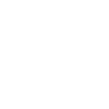
t = 0.00 s
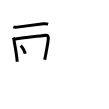
t = 4.00 s
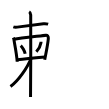
t = 8.00 s
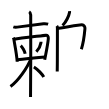
t = 12.00 s
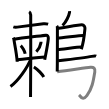
t = 15.50 s
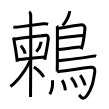
t = 20.00 s

The animated SVG that drew these frames (rendered in a browser with its animation timeline set to each time). Animation: 20 SMIL elements (animate=20); one cycle of 20.00 s.

<svg width="109px" height="109px" viewBox="0 0 px 109px" xmlns="http://www.w3.org/2000/svg" xmlns:xlink="http://www.w3.org/1999/xlink" xml:space="preserve" version="1.1"  baseProfile="full">
<path d="M13.35,26.92c0.9,0.33,2.39,0.41,3.91,0.21c10.23-1.38,19.43-2.53,26.18-3.41c1.66-0.22,3.22-0.04,4.71,0.38" style="fill:none;stroke:black;stroke-width:3;opacity:0">
  <animate attributeType="CSS" attributeName="opacity" from="0" to="1" begin="0s" dur="1s" repeatCount="0" fill="freeze" />
</path>
<path d="M13.32,37.71c0.2,0.44,0.41,0.81,0.5,1.36c0.7,4.37,2.9,14.83,3.38,22.68" style="fill:none;stroke:black;stroke-width:3;opacity:0">
  <animate attributeType="CSS" attributeName="opacity" from="0" to="1" begin="1s" dur="1s" repeatCount="0" fill="freeze" />
</path>
<path d="M14.07,39.19C21,38,43.44,35.65,45.81,35.24c1.48-0.25,2.75,0.96,2.52,3.41c-0.67,7.1-2.8,16.4-3.63,21.22" style="fill:none;stroke:black;stroke-width:3;opacity:0">
  <animate attributeType="CSS" attributeName="opacity" from="0" to="1" begin="2s" dur="1s" repeatCount="0" fill="freeze" />
</path>
<path d="M20.73,45.53c1.57,1.44,4.05,5.94,4.44,8.18" style="fill:none;stroke:black;stroke-width:3;opacity:0">
  <animate attributeType="CSS" attributeName="opacity" from="0" to="1" begin="3s" dur="1s" repeatCount="0" fill="freeze" />
</path>
<path d="M40.98,41.8c0.01,0.24,0.03,0.61-0.03,0.95c-0.32,2-2.13,6.39-4.6,9.08" style="fill:none;stroke:black;stroke-width:3;opacity:0">
  <animate attributeType="CSS" attributeName="opacity" from="0" to="1" begin="4s" dur="1s" repeatCount="0" fill="freeze" />
</path>
<path d="M17.04,59.84c6.62-0.99,21.58-2.38,27.76-2.87" style="fill:none;stroke:black;stroke-width:3;opacity:0">
  <animate attributeType="CSS" attributeName="opacity" from="0" to="1" begin="5s" dur="1s" repeatCount="0" fill="freeze" />
</path>
<path d="M29.15,11.75c0.87,0.5,1.39,2.25,1.56,3.25c0.17,1,0,75.75-0.17,82" style="fill:none;stroke:black;stroke-width:3;opacity:0">
  <animate attributeType="CSS" attributeName="opacity" from="0" to="1" begin="6s" dur="1s" repeatCount="0" fill="freeze" />
</path>
<path d="M31.13,58.25C27.5,67.73,18.06,81.14,10.5,86.5" style="fill:none;stroke:black;stroke-width:3;opacity:0">
  <animate attributeType="CSS" attributeName="opacity" from="0" to="1" begin="7s" dur="1s" repeatCount="0" fill="freeze" />
</path>
<path d="M33.89,67c3.83,2.27,8.48,7.47,9.87,10.03" style="fill:none;stroke:black;stroke-width:3;opacity:0">
  <animate attributeType="CSS" attributeName="opacity" from="0" to="1" begin="8s" dur="1s" repeatCount="0" fill="freeze" />
</path>
<path d="M69.54,11.16c0.02,0.35,0.04,0.91-0.04,1.41c-0.48,2.94-3.2,9.22-6.92,12.88" style="fill:none;stroke:black;stroke-width:3;opacity:0">
  <animate attributeType="CSS" attributeName="opacity" from="0" to="1" begin="9s" dur="1s" repeatCount="0" fill="freeze" />
</path>
<path d="M56.8,25.92c0.33,0.43,0.6,1.02,0.6,1.73c0,7.23,0.04,32.51-0.17,43.88" style="fill:none;stroke:black;stroke-width:3;opacity:0">
  <animate attributeType="CSS" attributeName="opacity" from="0" to="1" begin="10s" dur="1s" repeatCount="0" fill="freeze" />
</path>
<path d="M57.81,28.25c1.55,0,22.5-3.67,24.01-3.56c2.24,0.16,3.3,2.15,3.13,4.02c-0.2,2.3-1.7,14.8-3.58,20.46" style="fill:none;stroke:black;stroke-width:3;opacity:0">
  <animate attributeType="CSS" attributeName="opacity" from="0" to="1" begin="11s" dur="1s" repeatCount="0" fill="freeze" />
</path>
<path d="M58.06,38.08c1.9,0.13,23.1-2.74,25.25-2.59" style="fill:none;stroke:black;stroke-width:3;opacity:0">
  <animate attributeType="CSS" attributeName="opacity" from="0" to="1" begin="12s" dur="1s" repeatCount="0" fill="freeze" />
</path>
<path d="M57.97,49.62c3.88-0.14,19.05-2.48,23.88-2.5" style="fill:none;stroke:black;stroke-width:3;opacity:0">
  <animate attributeType="CSS" attributeName="opacity" from="0" to="1" begin="13s" dur="1s" repeatCount="0" fill="freeze" />
</path>
<path d="M58.19,60.8c9.09-1.11,29.71-3.75,33.62-4.44c1.36-0.24,3.67-0.46,4.36-0.14" style="fill:none;stroke:black;stroke-width:3;opacity:0">
  <animate attributeType="CSS" attributeName="opacity" from="0" to="1" begin="14s" dur="1s" repeatCount="0" fill="freeze" />
</path>
<path d="M57.24,71.75c11.01-1.25,28.13-3.92,33.17-4.4c3.28-0.31,4.97,0.89,4.38,4.57C93.15,82.16,92,88.75,86.86,95.67c-4.14,5.58-6.47,0.54-7.8-0.74" style="fill:none;stroke:black;stroke-width:3;opacity:0">
  <animate attributeType="CSS" attributeName="opacity" from="0" to="1" begin="15s" dur="1s" repeatCount="0" fill="freeze" />
</path>
<path d="M52.44,80.23c0.57,4.96-0.91,10.9-2.6,13.94" style="fill:none;stroke:black;stroke-width:3;opacity:0">
  <animate attributeType="CSS" attributeName="opacity" from="0" to="1" begin="16s" dur="1s" repeatCount="0" fill="freeze" />
</path>
<path d="M62.07,80.24c1.5,1.99,2.92,7.2,3.29,10.12" style="fill:none;stroke:black;stroke-width:3;opacity:0">
  <animate attributeType="CSS" attributeName="opacity" from="0" to="1" begin="17s" dur="1s" repeatCount="0" fill="freeze" />
</path>
<path d="M71,77.54c1.93,1.83,4.97,7.32,5.46,10.01" style="fill:none;stroke:black;stroke-width:3;opacity:0">
  <animate attributeType="CSS" attributeName="opacity" from="0" to="1" begin="18s" dur="1s" repeatCount="0" fill="freeze" />
</path>
<path d="M80.16,75.23c1.71,1.85,4.43,7.42,4.86,10.14" style="fill:none;stroke:black;stroke-width:3;opacity:0">
  <animate attributeType="CSS" attributeName="opacity" from="0" to="1" begin="19s" dur="1s" repeatCount="0" fill="freeze" />
</path>
</svg>
